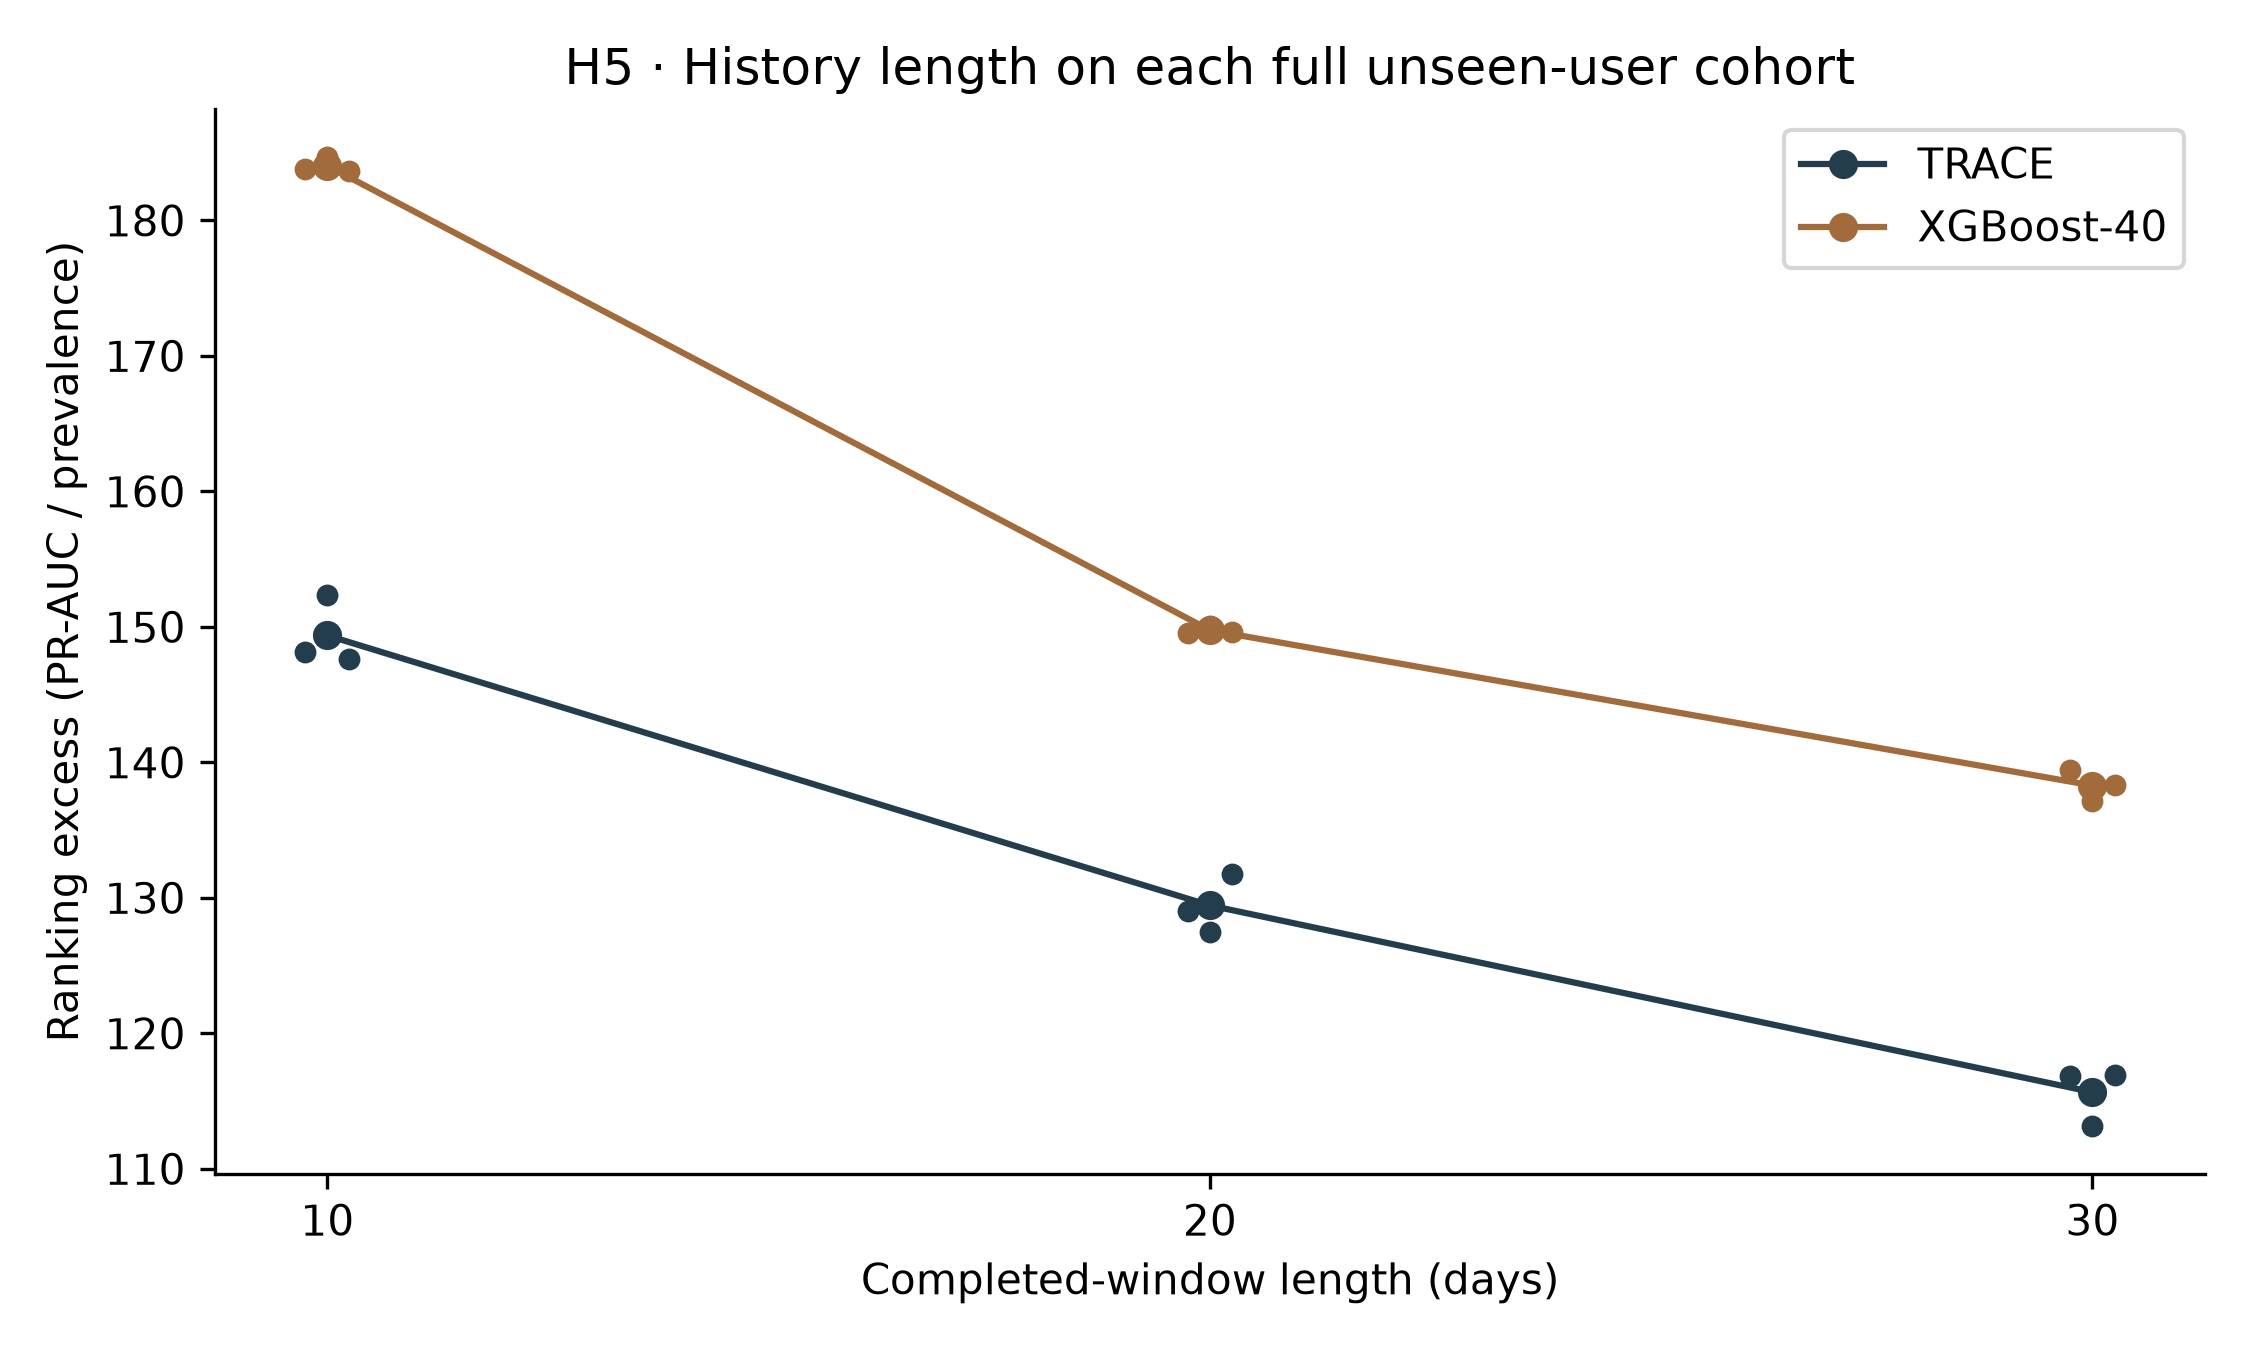

The data file committed next to this chart (first rows):
model, seed, condition, view, length, windows, positive_windows, PR_AUC, F1, precision, recall, threshold, prevalence, ranking_excess, AP_minus_prevalence, users, positive_users, alerts_per_1000
TRACE, 42, original, pooled_completed, 20, 213000, 1172, 0.71, 0.4874, 0.3457, 0.8259, 0.56, 0.005502, 129, 0.7045, 500, 25, 13.15
TRACE, 52, original, pooled_completed, 20, 213000, 1172, 0.7014, 0.4692, 0.3276, 0.8268, 0.56, 0.005502, 127.5, 0.6959, 500, 25, 13.89
TRACE, 62, original, pooled_completed, 20, 213000, 1172, 0.7251, 0.477, 0.3346, 0.8302, 0.38, 0.005502, 131.8, 0.7196, 500, 25, 13.65
XGBoost-40, 42, original, pooled_completed, 20, 213000, 1172, 0.8228, 0.809, 0.8711, 0.7551, 0.64, 0.005502, 149.5, 0.8173, 500, 25, 4.77
XGBoost-40, 52, original, pooled_completed, 20, 213000, 1172, 0.8258, 0.7957, 0.8276, 0.7662, 0.51, 0.005502, 150.1, 0.8203, 500, 25, 5.094
XGBoost-40, 62, original, pooled_completed, 20, 213000, 1172, 0.8234, 0.6365, 0.5174, 0.8268, 0.06, 0.005502, 149.7, 0.8179, 500, 25, 8.793
TRACE-10, 42, original, pooled_completed, 10, 223000, 1013, 0.673, 0.4373, 0.2992, 0.8124, 0.7, 0.004543, 148.1, 0.6684, 500, 25, 12.34
TRACE-10, 52, original, pooled_completed, 10, 223000, 1013, 0.6921, 0.6509, 0.7559, 0.5716, 0.92, 0.004543, 152.4, 0.6875, 500, 25, 3.435
TRACE-10, 62, original, pooled_completed, 10, 223000, 1013, 0.6705, 0.4109, 0.2752, 0.8105, 0.72, 0.004543, 147.6, 0.6659, 500, 25, 13.38
XGBoost-40-10, 42, original, pooled_completed, 10, 223000, 1013, 0.835, 0.7826, 0.7747, 0.7907, 0.53, 0.004543, 183.8, 0.8304, 500, 25, 4.637
XGBoost-40-10, 52, original, pooled_completed, 10, 223000, 1013, 0.8388, 0.7189, 0.6404, 0.8193, 0.16, 0.004543, 184.6, 0.8342, 500, 25, 5.812
XGBoost-40-10, 62, original, pooled_completed, 10, 223000, 1013, 0.8342, 0.778, 0.7611, 0.7957, 0.52, 0.004543, 183.6, 0.8297, 500, 25, 4.749
TRACE-30, 42, original, pooled_completed, 30, 203000, 1264, 0.7276, 0.5057, 0.3652, 0.822, 0.31, 0.006227, 116.9, 0.7214, 500, 25, 14.01
TRACE-30, 52, original, pooled_completed, 30, 203000, 1264, 0.7046, 0.4549, 0.3095, 0.8576, 0.39, 0.006227, 113.2, 0.6983, 500, 25, 17.25
TRACE-30, 62, original, pooled_completed, 30, 203000, 1264, 0.7282, 0.6493, 0.5908, 0.7207, 0.84, 0.006227, 117, 0.722, 500, 25, 7.596
XGBoost-40-30, 42, original, pooled_completed, 30, 203000, 1264, 0.868, 0.7904, 0.7625, 0.8204, 0.4, 0.006227, 139.4, 0.8618, 500, 25, 6.7
XGBoost-40-30, 52, original, pooled_completed, 30, 203000, 1264, 0.8539, 0.8022, 0.8411, 0.7666, 0.51, 0.006227, 137.1, 0.8477, 500, 25, 5.675
XGBoost-40-30, 62, original, pooled_completed, 30, 203000, 1264, 0.8613, 0.8045, 0.8502, 0.7634, 0.54, 0.006227, 138.3, 0.8551, 500, 25, 5.591
